Run: headless pygame with SDL's dummy video driver; simulated clock (each Clock.tick advances the game by its frame time, no real sleeping); random seed 0; keys injected as events and as key.get_pressed() state; no mouse input.
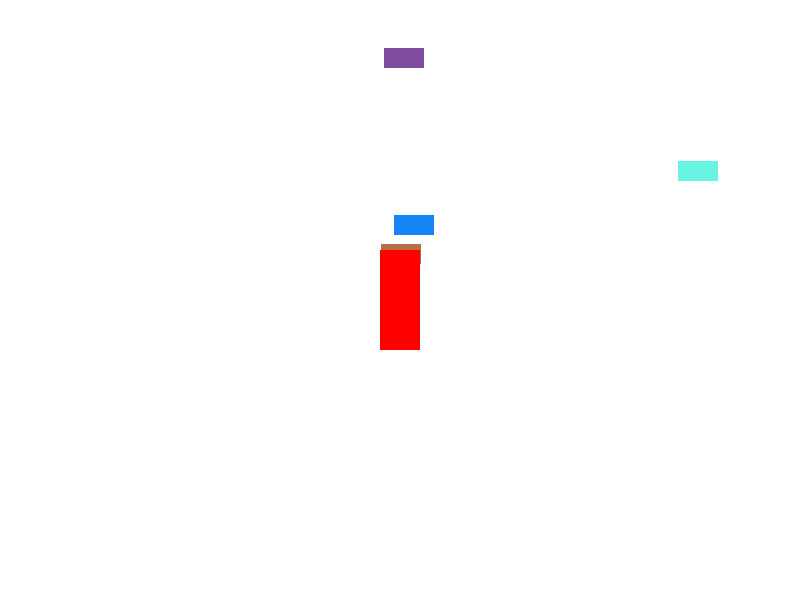
Frame 1 of 4 · flips 1–60 · no input
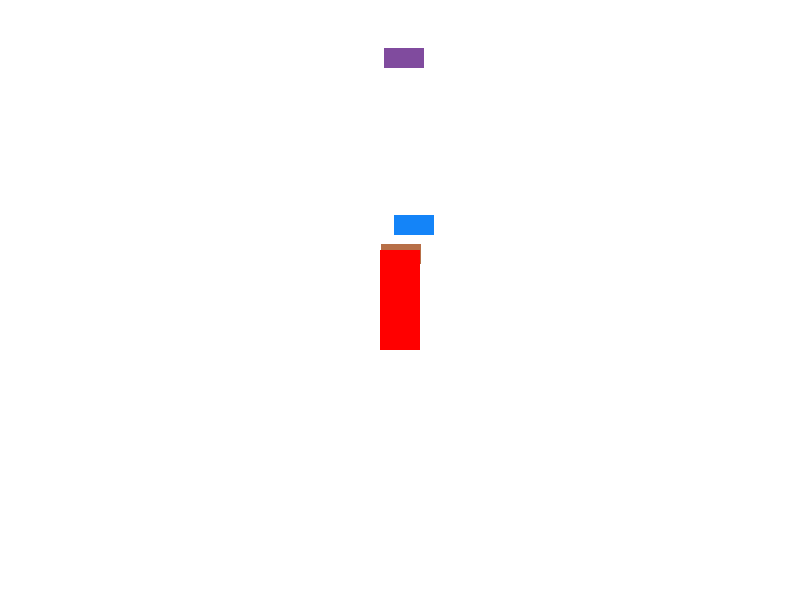
Frame 2 of 4 · flips 61–180 · tapped SPACE, RETURN · held RIGHT (→), D
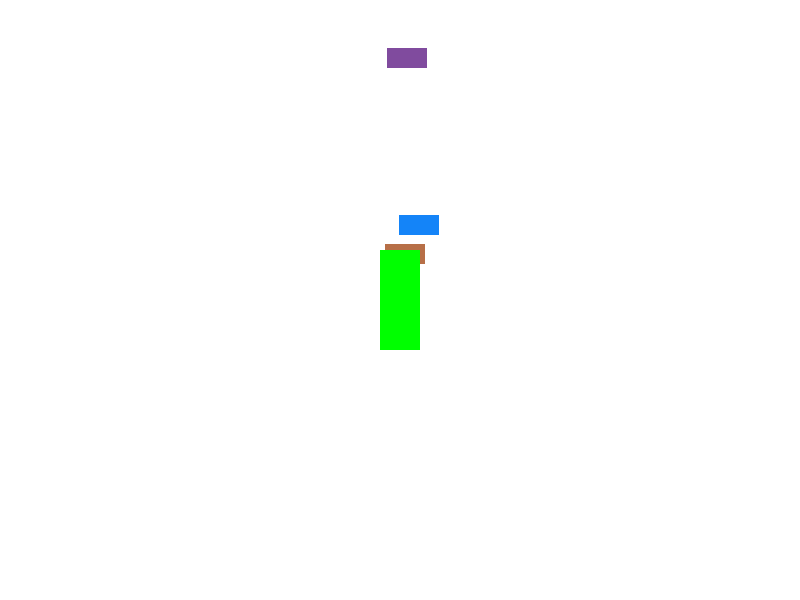
Frame 3 of 4 · flips 181–300 · held DOWN (↓), S
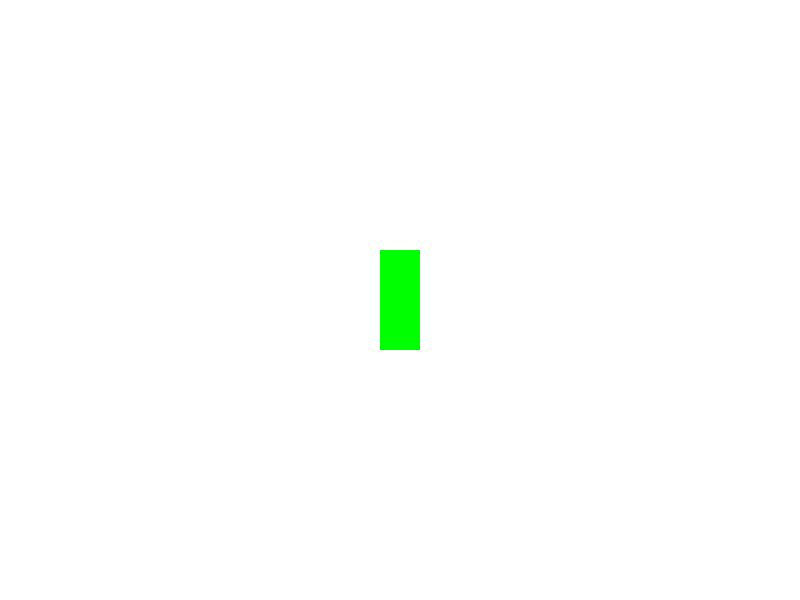
Frame 4 of 4 · flips 301–420 · held LEFT (←), A, UP (↑), W

The pygame program that drew these frames:

import pygame
import random

# Инициализация Pygame
pygame.init()


# Настройки экрана
WIDTH, HEIGHT = 800, 600
screen = pygame.display.set_mode((WIDTH, HEIGHT))
pygame.display.set_caption("Светофор на перекрестке")

# Цвета
WHITE = (255, 255, 255)
RED = (255, 0, 0)
GREEN = (0, 255, 0)
YELLOW = (255, 255, 0)



# Класс для машин
class Car:
    def __init__(self, x, y):
        self.image = pygame.Surface((40, 20))
        self.image.fill((random.randint(0, 255), random.randint(0, 255), random.randint(0, 255)))
        self.rect = self.image.get_rect(topleft=(x, y))
        self.speed = random.randint(3, 5)

    def move(self):
        self.rect.x += self.speed


# Создание машин
cars = [Car(random.randint(0, WIDTH), random.randint(0, HEIGHT // 2)) for _ in range(5)]


# Светофор
class TrafficLight:
    def __init__(self):
        self.state = "RED"
        self.timer = 0

    def update(self):
        if self.state == "RED":
            if self.timer >= 300:  # Длительность красного света
                self.state = "GREEN"
                self.timer = 0
        elif self.state == "GREEN":
            if self.timer >= 300:  # Длительность зеленого света
                self.state = "YELLOW"
                self.timer = 0
        elif self.state == "YELLOW":
            if self.timer >= 100:  # Длительность желтого света
                self.state = "RED"
                self.timer = 0

    def draw(self):
        if self.state == "RED":
            color = RED
        elif self.state == "GREEN":
            color = GREEN
        else:
            color = YELLOW

        pygame.draw.rect(screen, color, (WIDTH // 2 - 20, HEIGHT // 2 - 50, 40, 100))


# Основной цикл игры
def main():
    clock = pygame.time.Clock()
    running = True
    traffic_light = TrafficLight()

    while running:
        screen.fill(WHITE)

        for event in pygame.event.get():
            if event.type == pygame.QUIT:
                running = False

        # Управление светофором с помощью клавиш
        keys = pygame.key.get_pressed()
        if keys[pygame.K_r]:  # Красный свет
            traffic_light.state = "RED"
            traffic_light.timer = 0
        elif keys[pygame.K_g]:  # Зеленый свет
            traffic_light.state = "GREEN"
            traffic_light.timer = 0
        elif keys[pygame.K_y]:  # Желтый свет
            traffic_light.state = "YELLOW"
            traffic_light.timer = 0

        # Обновление состояния светофора
        traffic_light.timer += 1
        traffic_light.update()

        # Движение машин
        for car in cars:
            if traffic_light.state == "RED" and car.rect.x > WIDTH // 2 - 20 and car.rect.x < WIDTH // 2 + 20:
                car.speed = 0  # Останавливаем машину на красный свет
            else:
                car.speed = random.randint(3, 5)  # Возвращаем случайную скорость

            car.move()
            screen.blit(car.image, car.rect)

        # Отрисовка светофора
        traffic_light.draw()

        pygame.display.flip()
        clock.tick(60)

    pygame.quit()


if __name__ == "__main__":
    main()
